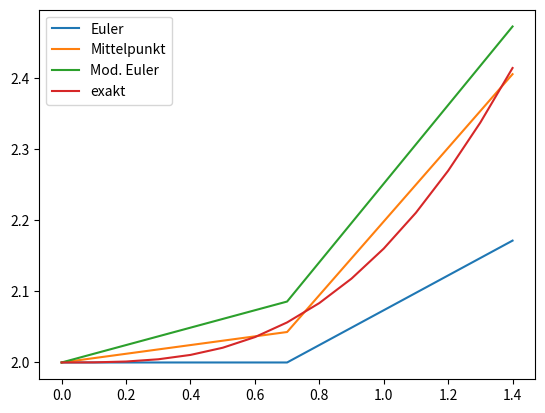

This chart was generated by the following Python code:
import matplotlib.pyplot as plt
import numpy as np


def df(x,y):
    return x ** 2 / y

y0 = 2
n = 2
a = 0
b = 1.4

def f(x):
    return (2 * x **3 / 3 + 4) ** (1/2)
def euler_verfahren(df, n, a, b, y0):
    x0 = a
    h = (b-a)/n
    x = np.zeros(n + 1)
    x[0] = x0
    y = np.zeros(n + 1)
    y[0] = y0
    for i in range(0,n):
        x[i + 1] = x[i] + h
        y[i + 1]= y[i] + h * df(x[i],y[i])
    return x,y

def mittelpunkt_verfahren(df, n, a, b, y0):
    x0 = a
    h = (b-a)/n
    x = np.zeros(n + 1)
    x[0] = x0
    y = np.zeros(n + 1)
    y[0] = y0
    for i in range(0,n):
        x[i + 1] = x[i] + h
        y[i + 1]= y[i] + h * df(x[i] + h/2,y[i] + h/2 * df(x[i],y[i]))
    return x,y

def modifiziertes_euler_verfahren(df, n, a, b, y0):
    x0 = a
    h = (b-a)/n
    x = np.zeros(n + 1)
    x[0] = x0
    y = np.zeros(n + 1)
    y[0] = y0
    for i in range(0,n):
        x[i+1] = x[i] + h
        k1 = df(x[i],y[i])
        k2 = df(x[i+1], y[i] + h * df(x[i],y[i]))
        y[i+1] = y[i] + h * (k1 + k2) / 2
    return x,y

def plot_euler_mittelpunkt_modifiziertEuler_exakt(df,n,a,b,y0):
    x, y_euler = euler_verfahren(df,n,a,b,y0)
    x, y_mittelpunkt = mittelpunkt_verfahren(df,n,a,b,y0)
    x, y_modeuler = modifiziertes_euler_verfahren(df,n,a,b,y0)
    plt.plot(x, y_euler, label="Euler")
    plt.plot(x, y_mittelpunkt, label="Mittelpunkt")
    plt.plot(x, y_modeuler, label="Mod. Euler")
    Xres = np.arange(a, b + 0.1, 0.1)
    Yres = f(Xres)
    plt.plot(Xres, Yres, label="exakt")
    plt.legend(["Euler", "Mittelpunkt", "Mod. Euler", "exakt"])
    plt.show()

plot_euler_mittelpunkt_modifiziertEuler_exakt(df,n,a,b,y0)

